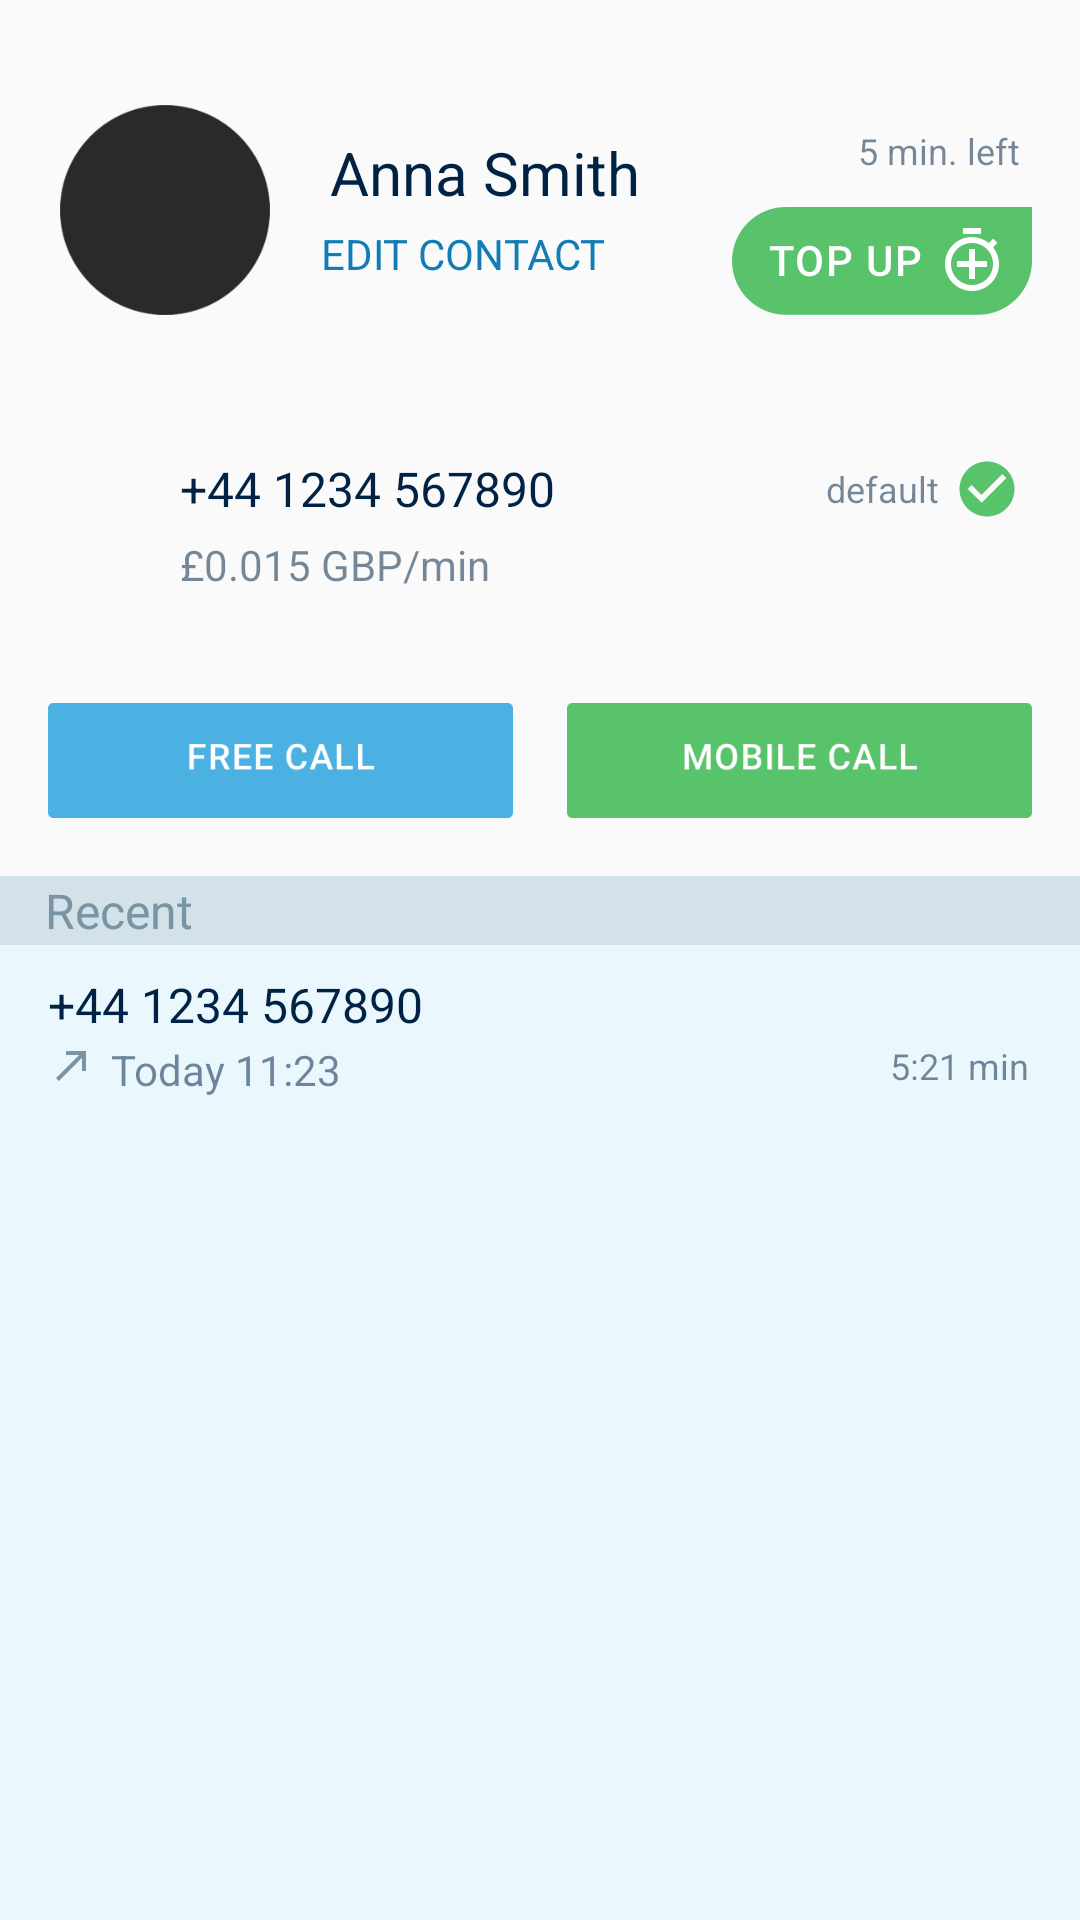

Write the Android layout XML for this screen, with the resource values it uses.
<!-- AndroidManifest.xml: application theme AppTheme -->
<!-- res/layout/popup_call_menu.xml -->
<?xml version="1.0" encoding="utf-8"?>
<LinearLayout xmlns:android="http://schemas.android.com/apk/res/android"
              android:orientation="vertical"
              android:layout_width="match_parent"
              android:background="@drawable/popup_menu_radius"
              android:layout_height="373dp">

    <RelativeLayout
        android:layout_width="match_parent"
        android:layout_height="70dp"
        android:layout_marginTop="35dp">
        <ImageView
            android:id="@+id/popup_call_menu_image"
            android:layout_width="70dp"
            android:layout_height="70dp"
            android:layout_marginLeft="20dp"
            android:src="@drawable/nof"/>
        <TextView
            android:id="@+id/popup_call_menu_name"
            android:layout_width="wrap_content"
            android:layout_height="wrap_content"
            android:layout_toRightOf="@id/popup_call_menu_image"
            android:layout_marginTop="9dp"
            android:layout_marginLeft="20dp"
            android:textColor="@color/navy"
            android:textSize="20sp"
            android:text="Anna Smith"/>
        <TextView
            android:layout_width="wrap_content"
            android:layout_height="wrap_content"
            android:layout_toRightOf="@id/popup_call_menu_image"
            android:layout_alignParentBottom="true"
            android:layout_marginBottom="11dp"
            android:layout_marginLeft="17dp"
            android:textColor="@color/nice_blue"
            android:textSize="14sp"
            android:text="EDIT CONTACT"/>
        <ImageView
            android:id="@+id/popup_call_menu_topup_btn"
            android:layout_width="wrap_content"
            android:layout_height="wrap_content"
            android:layout_marginRight="16dp"
            android:layout_alignParentBottom="true"
            android:layout_alignParentRight="true"
            android:src="@drawable/top_up"/>
        <TextView
            android:layout_width="wrap_content"
            android:layout_height="wrap_content"
            android:layout_alignParentRight="true"
            android:layout_alignParentTop="true"
            android:layout_marginRight="20dp"
            android:layout_marginTop="7dp"
            android:textSize="12sp"
            android:textColor="@color/navy"
            android:alpha="0.54"
            android:text="5 min. left"/>
    </RelativeLayout>
    <RelativeLayout
        android:layout_width="match_parent"
        android:layout_height="80dp"
        android:layout_marginTop="30dp">
        <ImageView
            android:id="@+id/popup_call_menu_flag"
            android:layout_width="16dp"
            android:layout_height="11dp"
            android:layout_marginTop="23dp"
            android:layout_marginLeft="24dp"
            android:src="@drawable/gb"/>
        <TextView
            android:id="@+id/popup_call_menu_number"
            android:layout_width="wrap_content"
            android:layout_height="wrap_content"
            android:layout_marginLeft="20dp"
            android:layout_toRightOf="@+id/popup_call_menu_flag"
            android:layout_marginTop="17dp"
            android:textColor="@color/navy"
            android:textSize="16sp"
            android:text="+44 1234 567890"/>
        <TextView
            android:layout_width="wrap_content"
            android:layout_height="wrap_content"
            android:layout_toRightOf="@+id/popup_call_menu_flag"
            android:layout_below="@+id/popup_call_menu_number"
            android:layout_marginTop="5dp"
            android:textColor="@color/navy"
            android:textSize="14sp"
            android:layout_marginLeft="20dp"
            android:alpha="0.54"
            android:text="£0.015 GBP/min"/>
        <LinearLayout
            android:layout_width="wrap_content"
            android:layout_height="22dp"
            android:orientation="horizontal"
            android:layout_marginRight="20dp"
            android:layout_marginTop="17dp"
            android:layout_alignParentTop="true"
            android:layout_alignParentRight="true">
            <TextView
                android:layout_width="wrap_content"
                android:layout_height="wrap_content"
                android:layout_marginRight="5dp"
                android:textColor="@color/navy"
                android:layout_gravity="center_vertical"
                android:alpha="0.54"
                android:textSize="12sp"
                android:text="default"/>
            <ImageView
                android:id="@+id/popup_call_menu_ok_btn"
                android:layout_width="22dp"
                android:layout_height="22dp"
                android:src="@drawable/ic_check_circle_green_24dp"/>
        </LinearLayout>
    </RelativeLayout>
    <LinearLayout
        android:layout_width="match_parent"
        android:layout_height="45dp"
        android:layout_marginTop="16dp">
        <ImageView
            android:id="@+id/popup_call_menu_free_call"
            android:layout_width="match_parent"
            android:layout_height="wrap_content"
            android:layout_marginLeft="16dp"
            android:layout_marginRight="9dp"
            android:layout_weight="1"
            android:src="@drawable/button_free_call"/>
        <ImageView
            android:id="@+id/popup_call_menu_mobile_call"
            android:layout_width="match_parent"
            android:layout_height="wrap_content"
            android:layout_marginLeft="9dp"
            android:layout_marginRight="16dp"
            android:layout_weight="1"
            android:src="@drawable/button_mobile_call"/>
    </LinearLayout>
    <LinearLayout
        android:layout_width="match_parent"
        android:layout_height="23dp"
        android:orientation="vertical"
        android:layout_marginTop="16dp"
        android:background="@color/light_blue_grey">
        <TextView
            android:layout_width="match_parent"
            android:layout_height="23dp"
            android:layout_marginLeft="15dp"
            android:gravity="center_vertical"
            android:textColor="@color/bluegrey"
            android:text="Recent"
            android:textSize="16sp"/>
    </LinearLayout>
    <RelativeLayout
        android:layout_width="match_parent"
        android:layout_height="match_parent"
        android:paddingRight="17dp"
        android:paddingLeft="16dp"
        android:background="#eaf7fd">
        <TextView
            android:id="@+id/popup_call_menu_recent_number"
            android:layout_width="wrap_content"
            android:layout_height="24dp"
            android:layout_marginTop="8dp"
            android:textColor="@color/navy"
            android:gravity="center_vertical"
            android:textSize="16sp"
            android:text="+44 1234 567890"/>
        <ImageView
            android:id="@+id/popup_call_menu_arrow"
            android:layout_width="16dp"
            android:layout_height="16dp"
            android:src="@drawable/ic_call_made_24dp"
            android:layout_below="@+id/popup_call_menu_recent_number"/>
        <TextView
            android:layout_width="wrap_content"
            android:layout_height="wrap_content"
            android:layout_marginLeft="5dp"
            android:layout_marginBottom="7dp"
            android:layout_toRightOf="@id/popup_call_menu_arrow"
            android:layout_below="@+id/popup_call_menu_recent_number"
            android:textColor="@color/navy"
            android:alpha="0.54"
            android:textSize="14sp"
            android:text="Today 11:23"/>
        <TextView
            android:layout_width="wrap_content"
            android:layout_height="wrap_content"
            android:layout_below="@+id/popup_call_menu_recent_number"
            android:layout_alignParentRight="true"
            android:textColor="@color/navy"
            android:alpha="0.54"
            android:textSize="12sp"
            android:text="5:21 min"/>
    </RelativeLayout>
</LinearLayout>
<!-- resources referenced by this layout -->
<resources>
  <color name="bluegrey">#7995a4</color>
  <color name="light_blue_grey">#d3e2e9</color>
  <color name="navy">#002345</color>
  <color name="nice_blue">#107db7</color>
  <!-- drawable button_free_call: png bitmap (drawable-hdpi, 2468 bytes) -->
  <!-- drawable button_mobile_call: png bitmap (drawable-hdpi, 3170 bytes) -->
  <!-- drawable ic_call_made_24dp (drawable) -->
  <vector xmlns:android="http://schemas.android.com/apk/res/android"
          android:width="24dp"
          android:height="24dp"
          android:viewportWidth="24.0"
          android:viewportHeight="24.0">
      <path
          android:fillColor="@color/bluegrey"
          android:pathData="M9,5v2h6.59L4,18.59 5.41,20 17,8.41V15h2V5z"/>
  </vector>
  <!-- drawable ic_check_circle_green_24dp (drawable) -->
  <vector xmlns:android="http://schemas.android.com/apk/res/android"
          android:width="24dp"
          android:height="24dp"
          android:viewportWidth="24.0"
          android:viewportHeight="24.0">
      <path
          android:fillColor="#59c36b"
          android:pathData="M12,2C6.48,2 2,6.48 2,12s4.48,10 10,10 10,-4.48 10,-10S17.52,2 12,2zM10,17l-5,-5 1.41,-1.41L10,14.17l7.59,-7.59L19,8l-9,9z"/>
  </vector>
  <!-- drawable nof: png bitmap (drawable, 6345 bytes) -->
  <!-- drawable top_up: png bitmap (drawable-hdpi, 3506 bytes) -->
  <style name="AppTheme" parent="Theme.AppCompat.Light.DarkActionBar">
          
          <item name="colorPrimary">@color/twilight_blue</item>
          <item name="colorPrimaryDark">@color/twilight_blue</item>
          <item name="colorAccent">@color/nice_blue</item>
      </style>
  <color name="twilight_blue">#08427a</color>
</resources>
